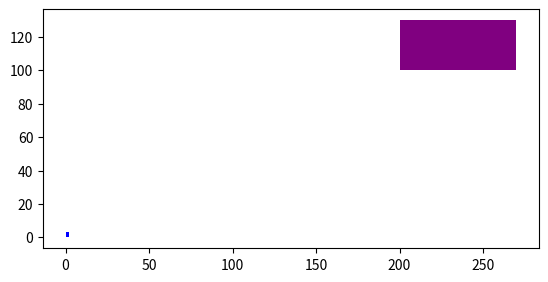

The matplotlib source for this figure:
import matplotlib.pyplot as plt
from matplotlib.patches import Rectangle



class Rectangle(object):

    def __init__(self, xy = (0,0), length=4,width = 10, color = "Red"):
        self.xy =xy
        self.length = length
        self.width = width
        self.color = color

    def drawRectangle(self):
        plt.gca().add_patch(plt.Rectangle(self.xy,self.length,self.width, fc = self.color))
        plt.axis('scaled')
        plt.show()

redrect = Rectangle((200,100),70,30, 'purple')
SkinnyBlueRectangle = Rectangle((0,0),2, 3, 'blue')
SkinnyBlueRectangle.drawRectangle()
redrect.drawRectangle()
